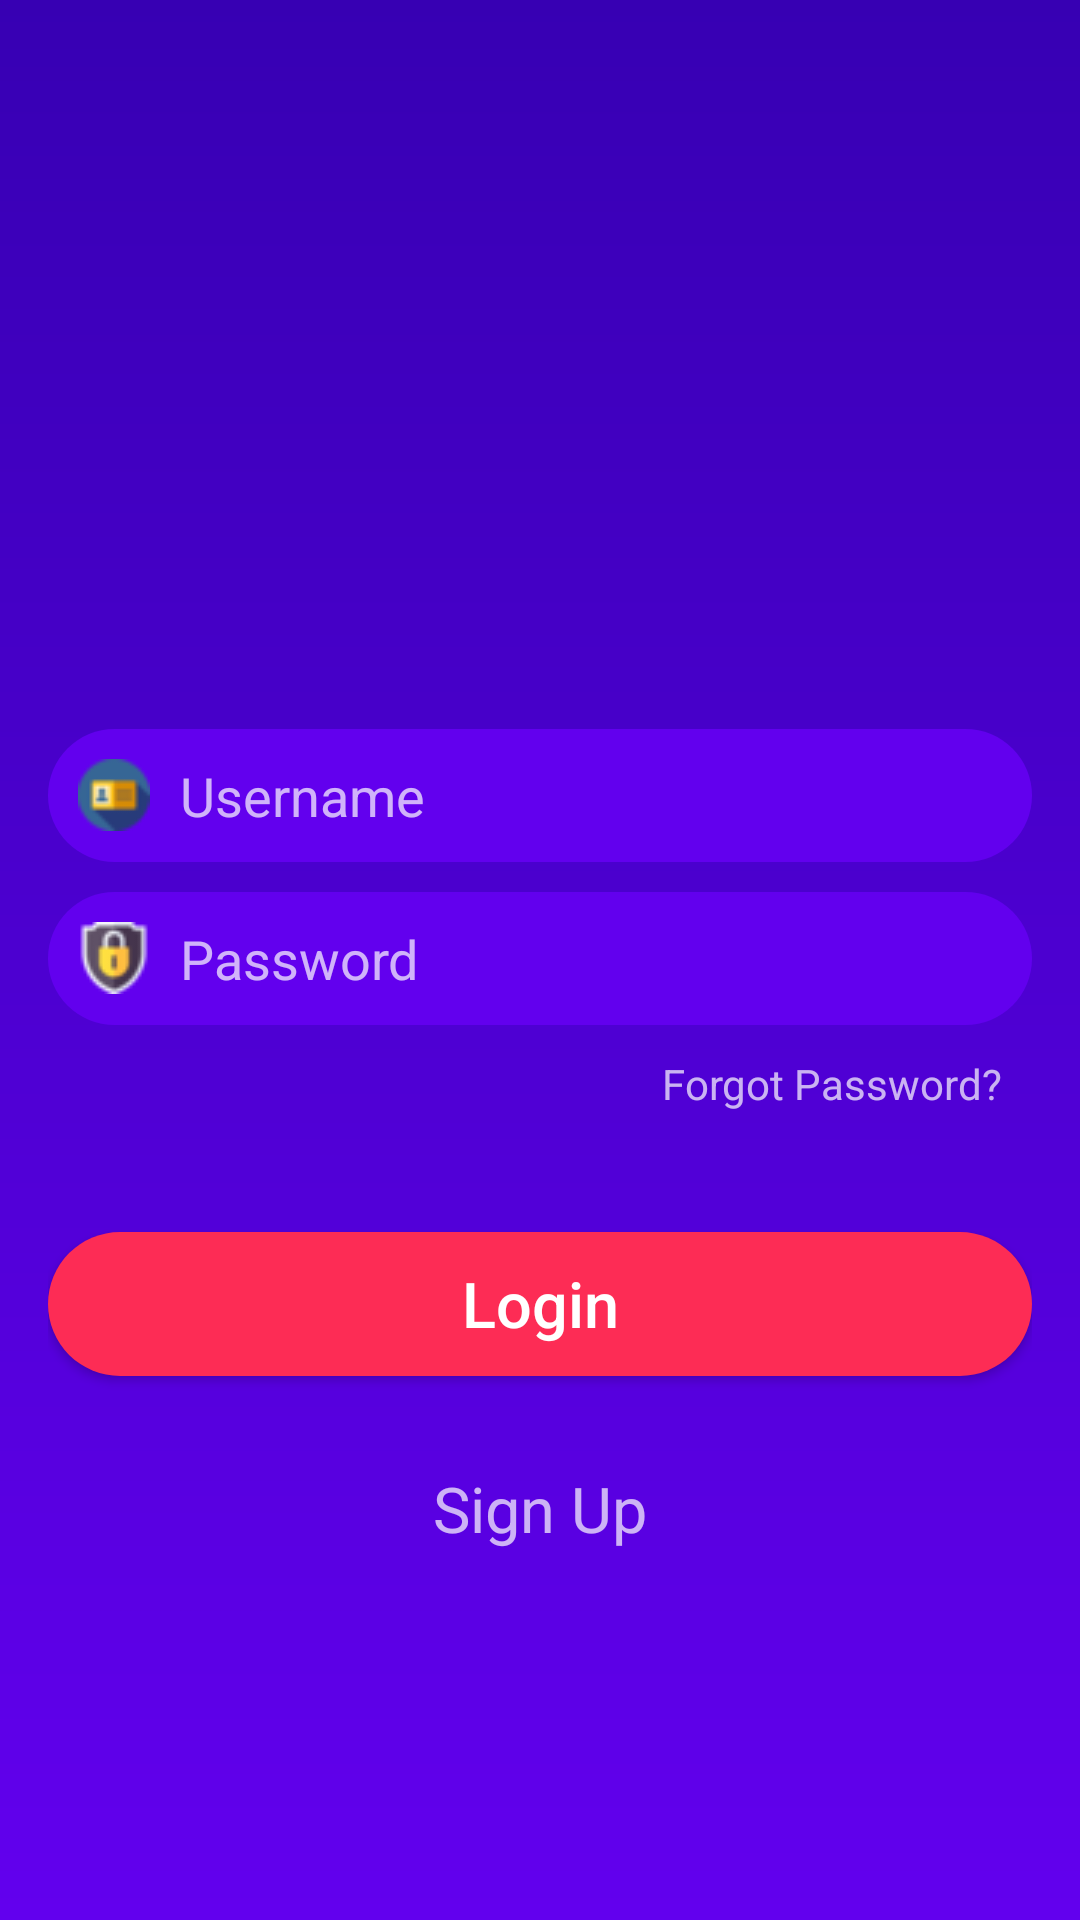

Android layout source for this screen:
<!-- AndroidManifest.xml: activity theme LoginPage -->
<!-- res/layout/activity_main.xml -->
<?xml version="1.0" encoding="utf-8"?>
<RelativeLayout xmlns:android="http://schemas.android.com/apk/res/android"
    xmlns:app="http://schemas.android.com/apk/res-auto"
    xmlns:tools="http://schemas.android.com/tools"
    android:layout_width="match_parent"
    android:layout_height="match_parent"
    tools:context=".MainActivity"
    android:background="@drawable/login_background"
    >

    <ScrollView
        android:layout_width="match_parent"
        android:layout_height="wrap_content"
        android:layout_centerInParent="true">

    <LinearLayout
        android:layout_width="match_parent"
        android:layout_height="wrap_content"
        android:gravity="center"
        android:orientation="vertical"
        android:layout_marginStart="16dp"
        android:layout_marginEnd="16dp">


        <ImageView
            android:id="@+id/logoImage"
            android:layout_width="100dp"
            android:layout_height="100dp"
            android:layout_gravity="center"
            android:src="@drawable/logo_symbol"
            android:contentDescription="@string/todo" />

        <EditText
            android:id="@+id/username_"
            android:layout_width="match_parent"
            android:layout_height="wrap_content"
            android:layout_marginTop="20dp"
            android:background="@drawable/login_edit_background"
            android:drawableStart="@drawable/ic_username_update"
            android:drawablePadding="10dp"
            android:duplicateParentState="false"
            android:hint="@string/username"
            android:padding="10dp"
            android:inputType="text"
            android:autofillHints="" />

        <EditText
            android:id="@+id/password_"
            android:layout_marginTop="10dp"
            android:drawableStart="@drawable/ic_password_update"
            android:hint="@string/password"
            android:drawablePadding="10dp"
            android:layout_width="match_parent"
            android:layout_height="wrap_content"
            android:background="@drawable/login_edit_background"
            android:padding="10dp"
            android:inputType="textPassword"
            android:autofillHints="" />

        <TextView
            android:id="@+id/ForgotPasswordLink"
            android:layout_width="wrap_content"
            android:layout_height="wrap_content"
            android:text="@string/forgot_password"
            android:padding="10dp"
            android:layout_gravity="end"/>

        <Button
            android:id="@+id/LoginButton"
            android:layout_width="match_parent"
            android:layout_height="wrap_content"
            android:background="@drawable/button_background"
            android:text="@string/login"
            android:textAllCaps="false"
            android:textSize="21sp"
            android:layout_marginTop="30dp"
            android:layout_marginBottom="30dp"/>

        <TextView
            android:id="@+id/SignUpLink"
            android:layout_width="wrap_content"
            android:layout_height="wrap_content"
            android:text="@string/sign_up"
            android:textSize="21sp"
            android:layout_gravity="center_horizontal"/>


     </LinearLayout>
</ScrollView>
</RelativeLayout>
<!-- resources referenced by this layout -->
<resources>
  <!-- drawable button_background (drawable) -->
  <?xml version="1.0" encoding="utf-8"?>
  <shape xmlns:android="http://schemas.android.com/apk/res/android"
      android:shape="rectangle">
  
      <solid android:color="#FD2C55"/>
      <corners android:radius="30dp"/>
  
  </shape>
  <!-- drawable ic_password_update: png bitmap (drawable, 1546 bytes) -->
  <!-- drawable ic_username_update: png bitmap (drawable-v24, 1218 bytes) -->
  <!-- drawable login_background (drawable) -->
  <?xml version="1.0" encoding="utf-8"?>
  <shape xmlns:android="http://schemas.android.com/apk/res/android"
      android:shape="rectangle">
      <gradient android:startColor="@color/purple_700"
          android:endColor="@color/purple_500"
          android:angle="270"/>
  
  </shape>
  <!-- drawable login_edit_background (drawable) -->
  <?xml version="1.0" encoding="utf-8"?>
  <shape xmlns:android="http://schemas.android.com/apk/res/android"
      android:shape="rectangle">
      <solid android:color="@color/purple_500"/>
      <corners android:radius="30dp"/>
  
  
  
  
  
  
  
  </shape>
  <string name="forgot_password">Forgot Password?</string>
  <string name="login">Login</string>
  <string name="password">Password</string>
  <string name="sign_up">Sign Up</string>
  <string name="todo">TODO</string>
  <string name="username">Username</string>
  <style name="LoginPage" parent="Theme.AppCompat.NoActionBar">
           
           <item name="colorPrimary">#0D5551</item>
           <item name="colorPrimaryVariant">#FD2C55</item>
           <item name="colorOnPrimary">@color/white</item>
           <item name="colorPrimaryDark">#021C1D</item>
           
           <item name="colorSecondary">@color/teal_200</item>
           <item name="colorSecondaryVariant">@color/teal_700</item>
           <item name="colorOnSecondary">@color/black</item>
           
           <item name="android:statusBarColor" tools:targetApi="l">?attr/colorPrimaryVariant</item>
           
       </style>
  <!-- not gathered from this repository: default colours our renderer supplied (Android Studio template values) -->
  <color name="purple_500">#FF6200EE</color>
  <color name="purple_700">#FF3700B3</color>
  <color name="teal_200">#FF03DAC5</color>
  <color name="teal_700">#FF018786</color>
  <color name="black">#FF000000</color>
  <color name="white">#FFFFFFFF</color>
</resources>
